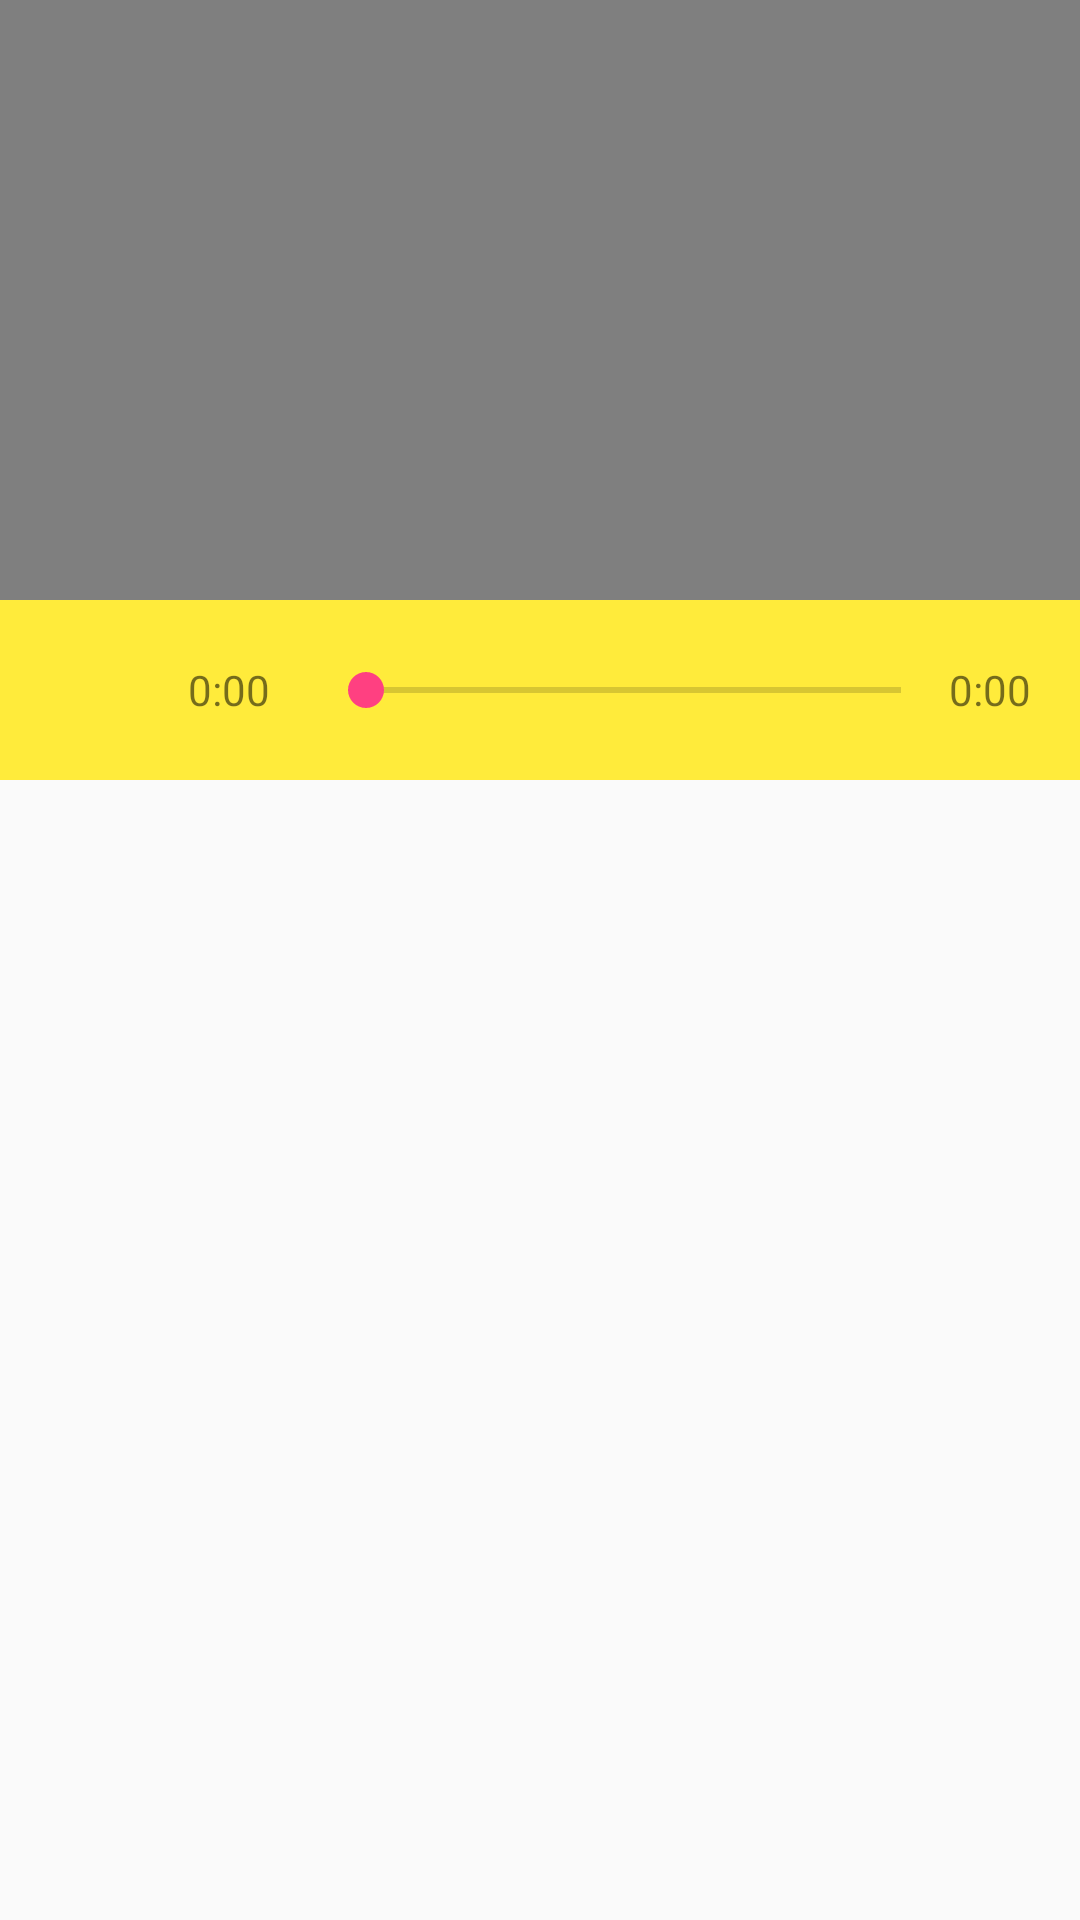

This screen was rendered from an Android layout file. Write that file and the resources it references.
<!-- AndroidManifest.xml: application theme AppTheme -->
<!-- res/layout/activity_play__video.xml -->
<?xml version="1.0" encoding="utf-8"?>
<RelativeLayout
    xmlns:android="http://schemas.android.com/apk/res/android"
    xmlns:app="http://schemas.android.com/apk/res-auto"
    xmlns:tools="http://schemas.android.com/tools"
    android:layout_width="match_parent"
    android:layout_height="match_parent"
    tools:context="com.downloader.hola.Play_Video">

    <LinearLayout
        android:layout_width="match_parent"
        android:layout_height="wrap_content"
        android:orientation="vertical"
        >

       <RelativeLayout
           android:layout_width="match_parent"
           android:layout_height="wrap_content">
    <VideoView
        android:id="@+id/video_play"
        android:layout_width="match_parent"
        android:layout_height="200dp"
        android:layout_alignParentLeft="true"
        android:layout_alignParentStart="true"
        android:layout_alignParentTop="true" />

    <ProgressBar
        android:id="@+id/buffer_progress"
        style="?android:attr/progressBarStyle"
        android:layout_width="wrap_content"
        android:layout_height="wrap_content"
        android:layout_alignParentTop="true"
        android:layout_centerHorizontal="true"
        android:layout_marginTop="69dp" />

       </RelativeLayout>

        <LinearLayout
            android:layout_width="match_parent"
            android:layout_height="60dp"
            android:background="@color/colorPrimary"
            android:orientation="horizontal">

            <ImageView
                android:id="@+id/play_bt"
                android:layout_width="0dp"
                android:layout_height="40dp"
                android:layout_margin="8dp"
                android:layout_weight="2"
                android:foregroundGravity="center"
                android:src="@drawable/ic_pause_white_24dp" />

            <TextView
                android:layout_width="20dp"
                android:layout_weight="1"
                android:id="@+id/current_time"
                android:layout_height="wrap_content"
                android:text="0:00"
                android:gravity="left"
                android:layout_gravity="center"
                />

            <SeekBar
                android:id="@+id/video_progress"
                android:layout_width="0dp"
                android:layout_height="wrap_content"
                android:layout_centerHorizontal="true"
                android:layout_centerVertical="true"
                android:layout_gravity="center"
                android:layout_weight="9" />

            <TextView
                android:layout_width="20dp"
                android:layout_weight="1"
                android:layout_height="wrap_content"
                android:text="0:00"
                android:id="@+id/duration_time"
                android:gravity="left"
                android:layout_gravity="center"
                />

        </LinearLayout>


    </LinearLayout>
</RelativeLayout>
<!-- resources referenced by this layout -->
<resources>
  <color name="colorPrimary">#FFEB3B</color>
  <style name="AppTheme" parent="Theme.AppCompat.Light.DarkActionBar">
          
          <item name="colorPrimary">@color/colorPrimary</item>
          <item name="colorPrimaryDark">@color/colorPrimaryDark</item>
          <item name="colorAccent">@color/colorAccent</item>
          <item name="android:windowActivityTransitions" tools:targetApi="lollipop"> true </item>
      </style>
  <color name="colorPrimaryDark">#ffcc00</color>
  <color name="colorAccent">#FF4081</color>
</resources>
